Dataset: balanced_dataset (GitHub, Ngangbam-Elvish/Brain-Tumor-Classification). Classes: glioma, meningioma, no tumor, pituitary tumor.

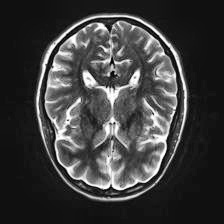
Label: no tumor

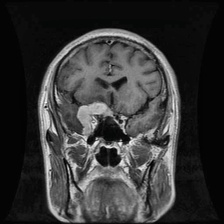
Label: meningioma

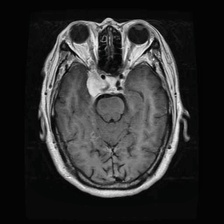
Label: meningioma

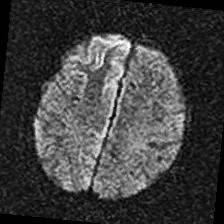
Label: no tumor

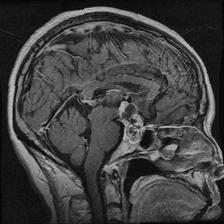
Label: pituitary tumor

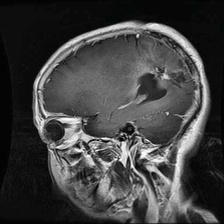
Label: glioma
